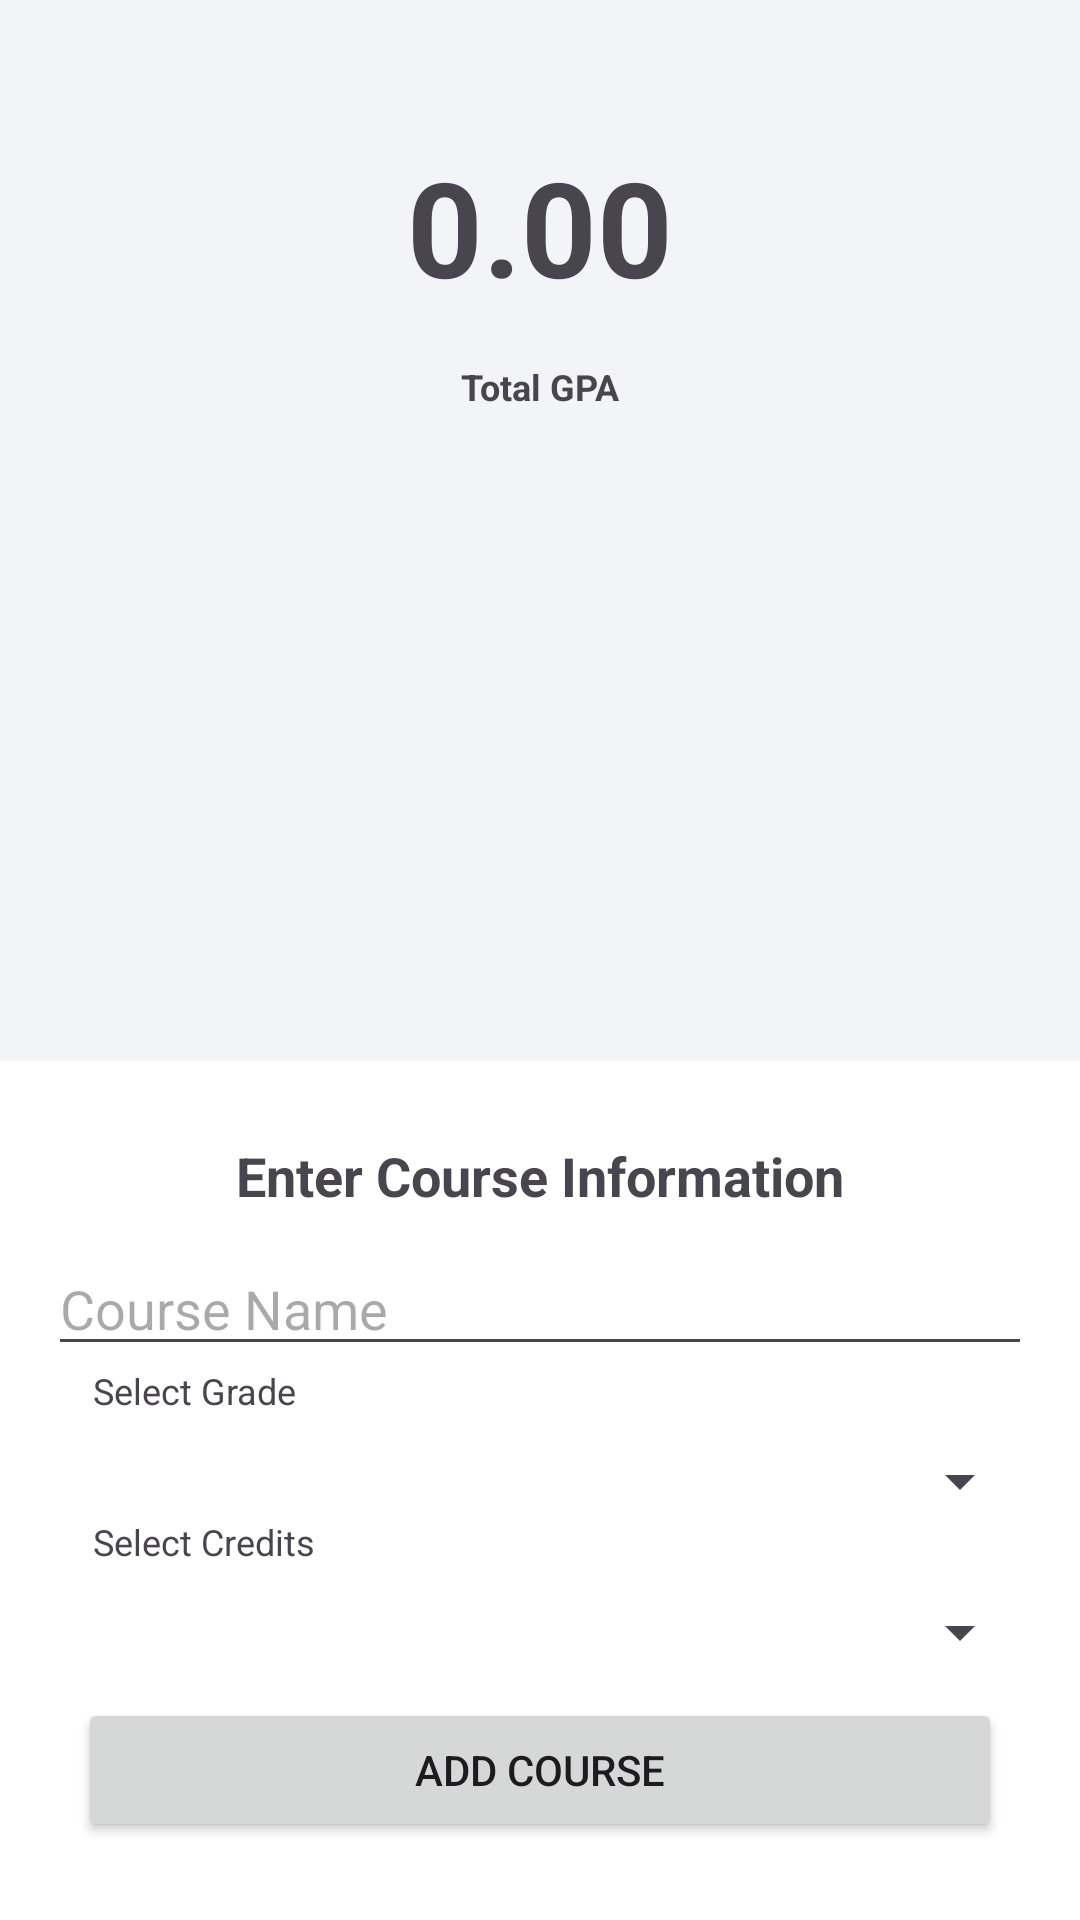

Layout XML and referenced resources for this Android screen:
<!-- AndroidManifest.xml: application theme Theme.RapidSync -->
<!-- res/layout/activity_gpa_calculator.xml -->
<RelativeLayout xmlns:android="http://schemas.android.com/apk/res/android"
    android:layout_width="match_parent"
    android:layout_height="match_parent"
    android:background="@color/bg_lyt">

    <TextView
        android:id="@+id/textViewTotalGPA"
        android:layout_width="match_parent"
        android:layout_height="wrap_content"
        android:layout_marginTop="30dp"
        android:gravity="center"
        android:padding="16dp"
        android:text="0.00"
        android:textSize="44dp"
        android:textStyle="bold" />

    <TextView
        android:id="@+id/title"
        android:layout_width="match_parent"
        android:layout_height="wrap_content"
        android:layout_below="@+id/textViewTotalGPA"
        android:layout_marginBottom="30dp"
        android:gravity="center"
        android:text="Total GPA"
        android:textSize="12sp"
        android:textStyle="bold" />

    <androidx.recyclerview.widget.RecyclerView
        android:id="@+id/recyclerViewCourses"
        android:layout_width="match_parent"
        android:layout_height="wrap_content"
        android:layout_below="@id/title"
        android:padding="16dp" />

    <LinearLayout
        android:id="@+id/addCourseLayout"
        android:layout_width="match_parent"
        android:layout_height="wrap_content"
        android:layout_alignParentBottom="true"
        android:background="@color/design_default_color_surface"
        android:orientation="vertical"
        android:padding="16dp">

        <TextView
            android:layout_width="match_parent"
            android:layout_height="wrap_content"
            android:layout_below="@+id/textViewTotalGPA"
            android:layout_margin="10dp"
            android:layout_marginBottom="10dp"
            android:gravity="center"
            android:text="Enter Course Information"
            android:textSize="18sp"
            android:textStyle="bold" />

        <EditText
            android:id="@+id/editTextCourseName"
            android:layout_width="match_parent"
            android:layout_height="wrap_content"
            android:layout_weight="1"
            android:hint="Course Name" />

        <TextView
            android:layout_width="match_parent"
            android:layout_height="wrap_content"
            android:layout_marginBottom="10dp"
            android:gravity="start"
            android:paddingStart="15dp"
            android:text="Select Grade"
            android:textSize="12sp" />

        <Spinner
            android:id="@+id/spinnerGrade"
            android:layout_width="match_parent"
            android:layout_height="wrap_content"
            android:layout_weight="1"
            android:padding="10dp" />

        <TextView
            android:layout_width="match_parent"
            android:layout_height="wrap_content"
            android:layout_marginBottom="10dp"
            android:gravity="start"
            android:paddingStart="15dp"
            android:text="Select Credits"
            android:textSize="12sp" />

        <Spinner
            android:id="@+id/spinnerCredits"
            android:layout_width="match_parent"
            android:layout_height="wrap_content"
            android:layout_weight="1"
            android:padding="10dp" />

        <Button
            android:id="@+id/buttonAddCourse"
            android:layout_width="match_parent"
            android:layout_height="wrap_content"
            android:layout_margin="10dp"
            android:text="Add Course" />
    </LinearLayout>

</RelativeLayout>
<!-- resources referenced by this layout -->
<resources>
  <color name="bg_lyt">#F3F4F8</color>
  <style name="Theme.RapidSync" parent="Base.Theme.RapidSync" />
  <style name="Base.Theme.RapidSync" parent="Theme.Material3.DayNight.NoActionBar">
          
           <item name="colorPrimary">@color/green_lyt</item>
           <item name="colorPrimaryVariant">@color/blue_lyt</item>
          <item name="colorAccent">@color/blue_lyt</item>
          <item name="colorOnPrimary">@color/white</item>
          <item name="colorOnSecondary">@color/white</item>
      </style>
  <color name="green_lyt">#007FC7</color>
  <color name="blue_lyt">#09B0E7</color>
  <color name="white">#FFFFFFFF</color>
</resources>
